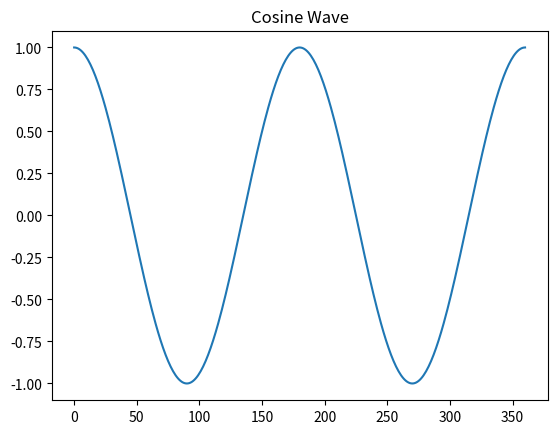

Source code (Python):
from matplotlib import pyplot as plt
from math import *
x = [x for x in range(361)]
cosine = [cos(x*2*pi/180) for x in range(361)]
plt.title("Cosine Wave")
plt.plot(x,cosine)
plt.show()